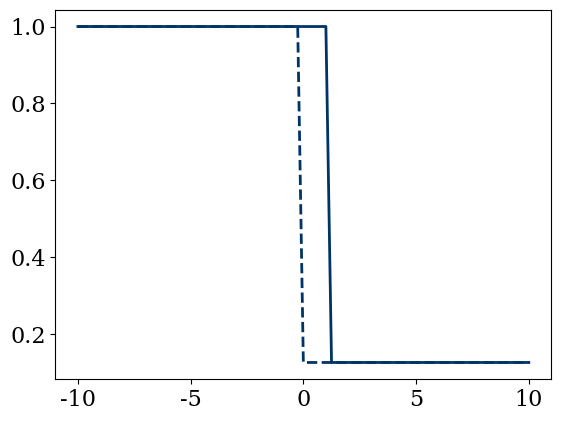

This figure's Python source:
import numpy                       
from matplotlib import pyplot                 
from matplotlib import rcParams
rcParams['font.family'] = 'serif'
rcParams['font.size'] = 16

# Basic initial conditions
L = 20
nx = 81
dx = L/(nx-1)
dt = 2e-4
gamma = 1.4


def display(x, u, fun='rho', color='#003366', ls='-'):
    '''Display current state'''
    
    f = numpy.zeros_like(u)
    if (fun == 'rho'):
        f = u[:,0]
    elif (fun == 'V'):
        f = u[:,1]/u[:,0]
    elif (fun == 'p'):
        f = (gamma-1)*(u[:,2] - 0.5*u[:,1]**2/u[:,0])
    pyplot.plot(x, f, color=color, ls=ls, lw=2)
#    pyplot.ylim(60, 80)
    
def init_conditions():
    """Computes initial conditions
    
    Parameters
    ----------
    None
        
    Returns
    -------
    u : 2d array of floats
        Array with conserved variables at at every point x
    """
    
    u = numpy.zeros((nx, 3))
    u_l = [1., 0., 100.]    # right
    u_r = [0.125, 0., 10.]  # left
    u[:] = u_r
    u[:nx//2,:] = u_l
    
    return u
    
    
def computeF(u):
    """Computes Eiler's flux

    Parameters
    ----------
    u : array of floats
        Array with conserved variables at one point x
        
    Returns
    -------
    F : array of floats
        Array with flux at one point x
    """
    
    u1 = u[:,0]
    u2 = u[:,1]
    u3 = u[:,2] 
    A = u2**2/u1
    F = numpy.zeros_like(u)
    F[:,0] = u2
    F[:,1] = A + (gamma-1)*(u3 - 0.5*A)
    F[:,2] = (u3 + (gamma-1)*(u3 - 0.5*A))*u2/u1
    
    return F

def richtmyer(u, T):
    """ Computes the solution with the Richtmyer scheme
    
    Parameters
    ----------
    u : array of floats
        Array with conserved variables at every point x
    T : float
        End time
        
    Returns
    -------
    u : array of floats
        Array with conserved variables at the moment T at every point x
    """          
    
    #setup some temporary arrays
    ustar = u.copy()
    u_n = u.copy()
    F = numpy.zeros_like(u)  
    nt = int(T/dt)
    
    for t in range(nt):
        F = computeF(u)
        ustar[:-1] = 0.5*(u[1:] + u[:-1]) - 0.5*dt/dx*(F[1:] - F[:-1])     
        F = computeF(ustar)
        u_n[1:] = u[:-1] - dt/dx*(F[1:] - F[:-1])
        u_n[-1] = u[-1]
        u = u_n.copy()
        
#        rho_plus[:-1] = rho[1:] # Can't do i+1/2 indices, so cell boundary
#        rho_minus = rho.copy()  # arrays at index i are at location i+1/2
#        F = 0.5 * (computeF(V_max, rho_max, rho_minus) + 
#                   computeF(V_max, rho_max, rho_plus) + 
#                   dx / dt * (rho_minus - rho_plus))
#        rho_n[1:-1] = rho[1:-1] + dt/dx*(F[:-2] - F[1:-1])
#        rho_n[0] = rho[0]
#        rho_n[-1] = rho[-1]
#        rho = rho_n.copy()
        
    return u_n

x = numpy.linspace(-L/2,L/2,nx)

u = init_conditions()
display(x, u, 'rho', ls='--')
u_n = richtmyer(u, 0.001)
display(x, u_n, 'rho', ls='-')

i = numpy.where(x==2.5)
print(u_n)


